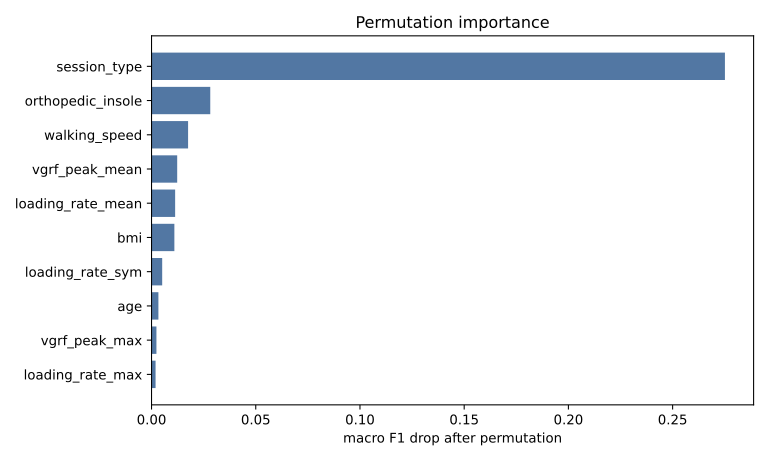

Data behind this chart, as committed beside it:
feature, importance_mean, importance_std
session_type, 0.2751, 0.001292
orthopedic_insole, 0.02818, 0.001071
walking_speed, 0.01754, 0.0003982
vgrf_peak_mean, 0.01231, 0.0005071
loading_rate_mean, 0.01132, 0.0003322
bmi, 0.01096, 0.0007053
loading_rate_sym, 0.005111, 0.00103
age, 0.003298, 0.0004263
vgrf_peak_max, 0.00235, 0.0003197
loading_rate_max, 0.001936, 0.0001055
vgrf_peak_diff, 0.001662, 0.000402
shoe_condition, 0.0005809, 0.0002574
body_weight, -0.003248, 0.000171
body_mass, -0.003527, 0.0001338
shoe_size, -0.004074, 0.000509
height, -0.004362, 0.0005892
sex, -0.005079, 0.0004813
